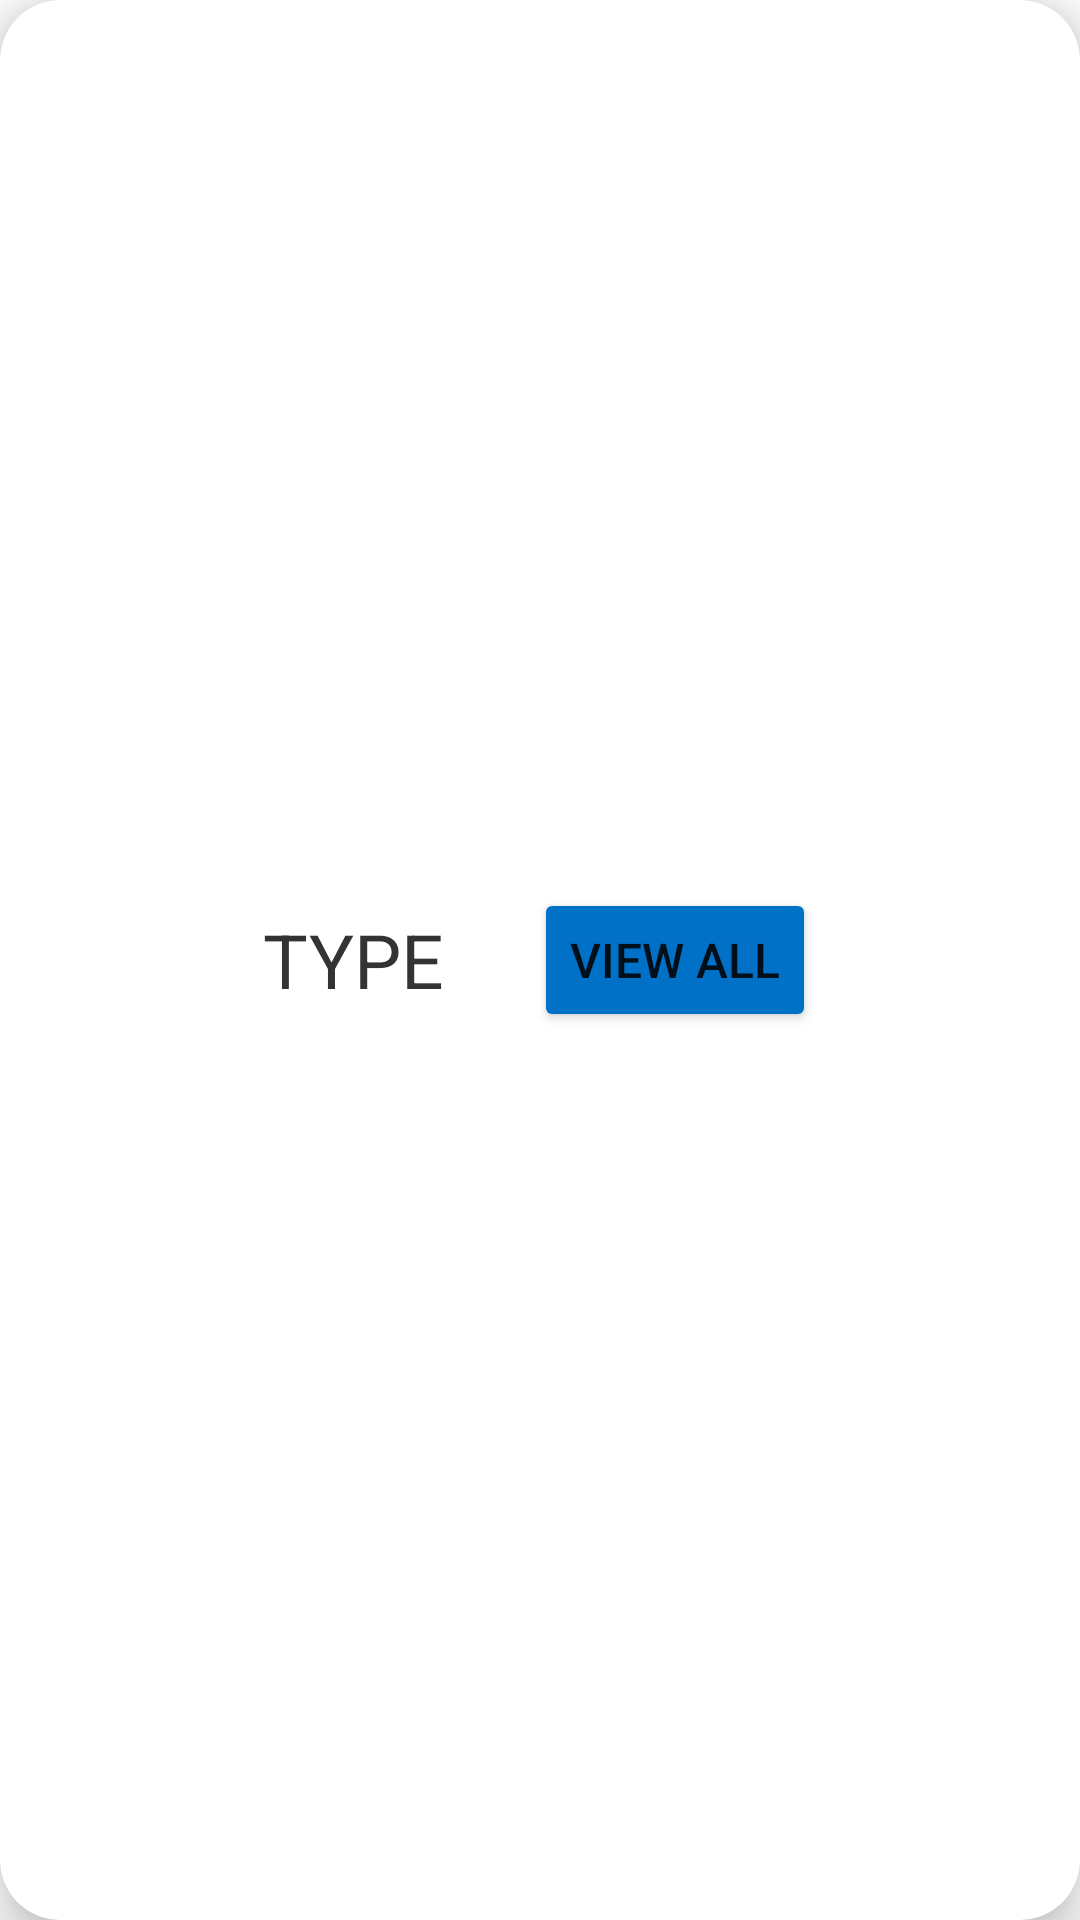

Android layout source for this screen:
<!-- AndroidManifest.xml: application theme Theme.MedimindRewards -->
<!-- res/layout/allrewards_item.xml -->
<?xml version="1.0" encoding="utf-8"?>
<androidx.cardview.widget.CardView
    xmlns:android="http://schemas.android.com/apk/res/android"
    android:layout_width="match_parent"
    android:layout_height="wrap_content"
    xmlns:app="http://schemas.android.com/apk/res-auto"
    app:cardElevation="10dp"
    app:cardCornerRadius="20dp"
    android:layout_margin="20dp"
    android:backgroundTint="#FFFFFF">

    <LinearLayout
        android:layout_width="fill_parent"
        android:layout_height="fill_parent"
        android:layout_gravity="center_vertical"
        android:orientation="horizontal"
        android:gravity="center"
        android:layout_marginTop="15dp"
        android:layout_marginBottom="15dp">

        <TextView
            android:id="@+id/typeID"
            android:layout_width="wrap_content"
            android:layout_height="wrap_content"
            android:layout_marginEnd="30dp"
            android:fontFamily="sans-serif"
            android:text="@string/type_items"
            android:textColor="@color/text_color"
            android:textSize="25sp"></TextView>

        <Button
            android:id="@+id/button"
            android:layout_width="wrap_content"
            android:layout_height="wrap_content"
            android:backgroundTint="@color/main_blue"
            android:text="@string/view_all_item"
            android:textSize="16sp"
            app:cornerRadius="18dp" />
    </LinearLayout>

</androidx.cardview.widget.CardView>
<!-- resources referenced by this layout -->
<resources>
  <color name="main_blue">#0071C7</color>
  <color name="text_color">#333333</color>
  <string name="type_items">TYPE</string>
  <string name="view_all_item">VIEW ALL</string>
  <style name="Theme.MedimindRewards" parent="Theme.MaterialComponents.DayNight.DarkActionBar">
          
          <item name="colorPrimary">@color/purple_500</item>
          <item name="colorPrimaryVariant">@color/purple_700</item>
          <item name="colorOnPrimary">@color/white</item>
          
          <item name="colorSecondary">@color/teal_200</item>
          <item name="colorSecondaryVariant">@color/teal_700</item>
          <item name="colorOnSecondary">@color/black</item>
          
          <item name="android:statusBarColor" tools:targetApi="l">?attr/colorPrimaryVariant</item>
          
      </style>
  <color name="purple_500">#FF6200EE</color>
  <color name="purple_700">#FF3700B3</color>
  <color name="white">#FFFFFFFF</color>
  <color name="teal_200">#FF03DAC5</color>
  <color name="teal_700">#FF018786</color>
  <color name="black">#FF000000</color>
</resources>
